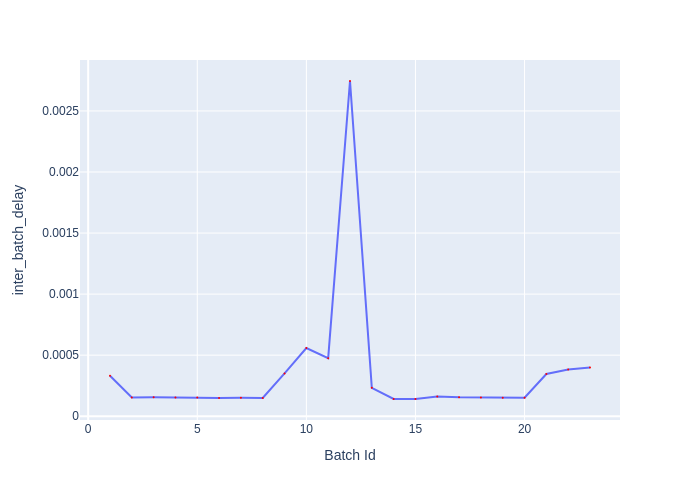

The table this chart was drawn from, first rows:
Batch Id, inter_batch_delay
1, 0.0003309
2, 0.0001543
3, 0.0001559
4, 0.0001528
5, 0.000153
6, 0.0001501
7, 0.0001505
8, 0.0001492
9, 0.0003505
10, 0.000558
11, 0.0004757
12, 0.002745
13, 0.0002328
14, 0.0001411
15, 0.0001411
16, 0.0001618
17, 0.000156
18, 0.0001532
19, 0.0001516
20, 0.0001518
21, 0.0003457
22, 0.0003823
23, 0.0003989
